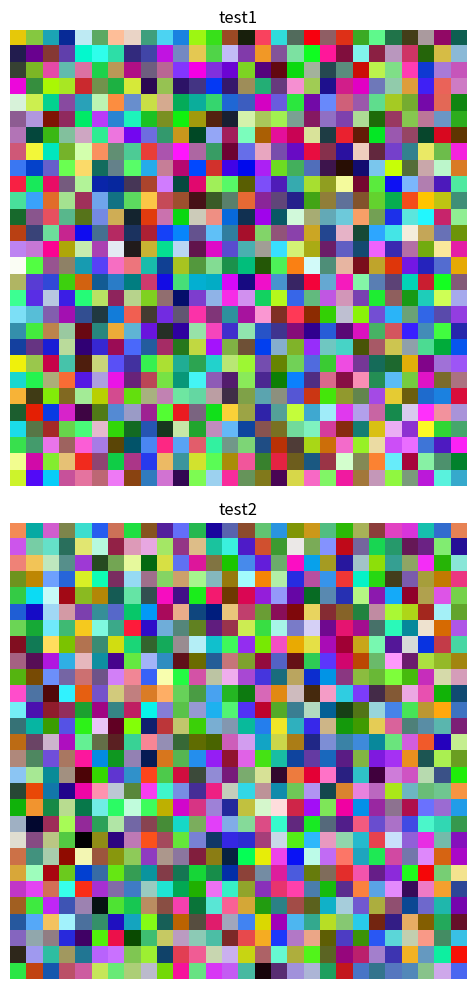

The matplotlib source for this figure:
import matplotlib.pyplot as plt
import numpy as np


def generate_random_image(loc, title, h=28, w=28, old_ax=None):
    img = (np.random.standard_normal([h, w, 3]) * 255).astype(np.uint8)
    ax = plt.subplot(loc) if old_ax is None else plt.subplot(loc, sharex=old_ax, sharey=old_ax)
    # ax.set_adjustable('box')
    plt.title(title)
    plt.axis('off')
    plt.imshow(img)
    return ax


def generate_test_figure():
    plt.figure(1, figsize=(8, 10))
    plt.clf()
    plt.ion()
    ax = generate_random_image(211, "test1", h=28, w=28)
    generate_random_image(212, "test2", h=28, w=28, old_ax=ax)
    plt.tight_layout()
    plt.show()
    input("Press enter to close")


if __name__ == '__main__':
    generate_test_figure()
